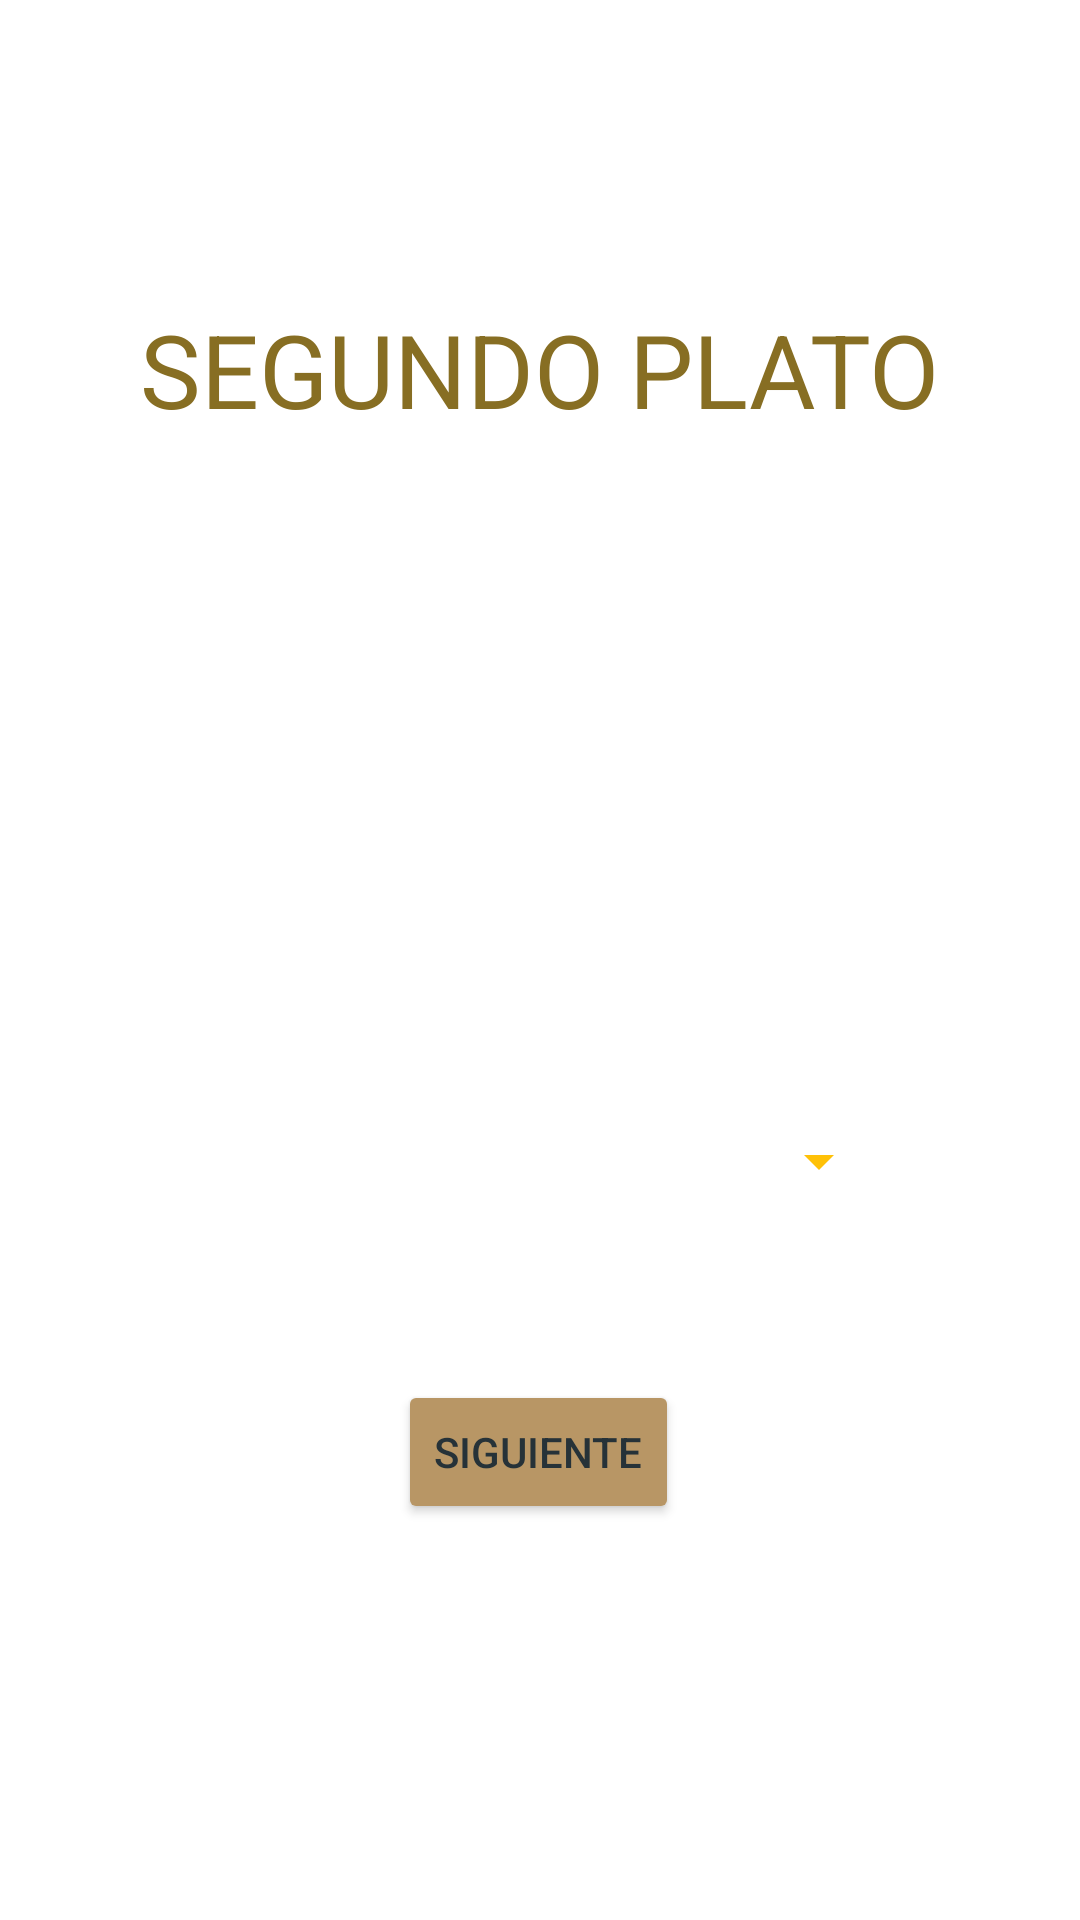

The Android layout XML behind this screen, and the referenced resources:
<!-- AndroidManifest.xml: application theme Theme.CafDAM -->
<!-- res/layout/fragment_segon.xml -->
<?xml version="1.0" encoding="utf-8"?>
<layout xmlns:android="http://schemas.android.com/apk/res/android"
    xmlns:app="http://schemas.android.com/apk/res-auto"
    xmlns:tools="http://schemas.android.com/tools"
    tools:context="com.example.android.navigation.segonFragment">

    <androidx.constraintlayout.widget.ConstraintLayout
        android:id="@+id/titleConstraint"
        android:layout_width="match_parent"
        android:layout_height="match_parent">


        <TextView
            android:id="@+id/textView3"
            android:layout_width="wrap_content"
            android:layout_height="wrap_content"
            android:text="@string/segundo_plato"
            android:textColor="#876E23"
            android:textSize="34sp"
            android:textStyle="normal"
            app:layout_constraintBottom_toBottomOf="parent"
            app:layout_constraintEnd_toEndOf="parent"
            app:layout_constraintStart_toStartOf="parent"
            app:layout_constraintTop_toTopOf="parent"
            app:layout_constraintVertical_bias="0.169" />

        <Button
            android:id="@+id/button3"
            android:layout_width="wrap_content"
            android:layout_height="wrap_content"
            android:backgroundTint="#B89665"
            android:text="@string/siguiente"
            android:textColor="#263238"
            app:layout_constraintBottom_toBottomOf="parent"
            app:layout_constraintEnd_toEndOf="parent"
            app:layout_constraintHorizontal_bias="0.498"
            app:layout_constraintStart_toStartOf="parent"
            app:layout_constraintTop_toTopOf="parent"
            app:layout_constraintVertical_bias="0.777" />

        <Spinner
            android:id="@+id/spinnerSegon"
            android:layout_width="0dp"
            android:layout_height="48dp"
            android:layout_marginStart="63dp"
            android:layout_marginEnd="63dp"
            android:backgroundTint="#FFC107"
            app:layout_constraintBottom_toBottomOf="parent"
            app:layout_constraintEnd_toEndOf="parent"
            app:layout_constraintHorizontal_bias="1.0"
            app:layout_constraintStart_toStartOf="parent"
            app:layout_constraintTop_toTopOf="parent"
            app:layout_constraintVertical_bias="0.613"
            tools:ignore="SpeakableTextPresentCheck" />
        <ImageView
            android:id="@+id/imageViewSegon"
            android:layout_width="107dp"
            android:layout_height="89dp"
            android:src="@drawable/food"
            app:layout_constraintBottom_toBottomOf="parent"
            app:layout_constraintEnd_toEndOf="parent"
            app:layout_constraintStart_toStartOf="parent"
            app:layout_constraintTop_toTopOf="parent"
            app:layout_constraintVertical_bias="0.367" />

    </androidx.constraintlayout.widget.ConstraintLayout>
</layout>
<!-- resources referenced by this layout -->
<resources>
  <string name="segundo_plato">SEGUNDO PLATO</string>
  <string name="siguiente">SIGUIENTE</string>
  <style name="Theme.CafDAM" parent="Theme.MaterialComponents.DayNight.DarkActionBar">
          
          <item name="colorPrimary">#755423</item>
          <item name="colorPrimaryVariant">#755423</item>
          <item name="colorOnPrimary">@color/white</item>
          
          <item name="colorSecondary">#B89665</item>
          <item name="colorSecondaryVariant">#B89665</item>
          <item name="colorOnSecondary">@color/black</item>
          
          <item name="android:statusBarColor" tools:targetApi="l">?attr/colorPrimaryVariant</item>
          
      </style>
  <!-- not gathered from this repository: default colours our renderer supplied (Android Studio template values) -->
  <color name="black">#FF000000</color>
  <color name="white">#FFFFFFFF</color>
</resources>
